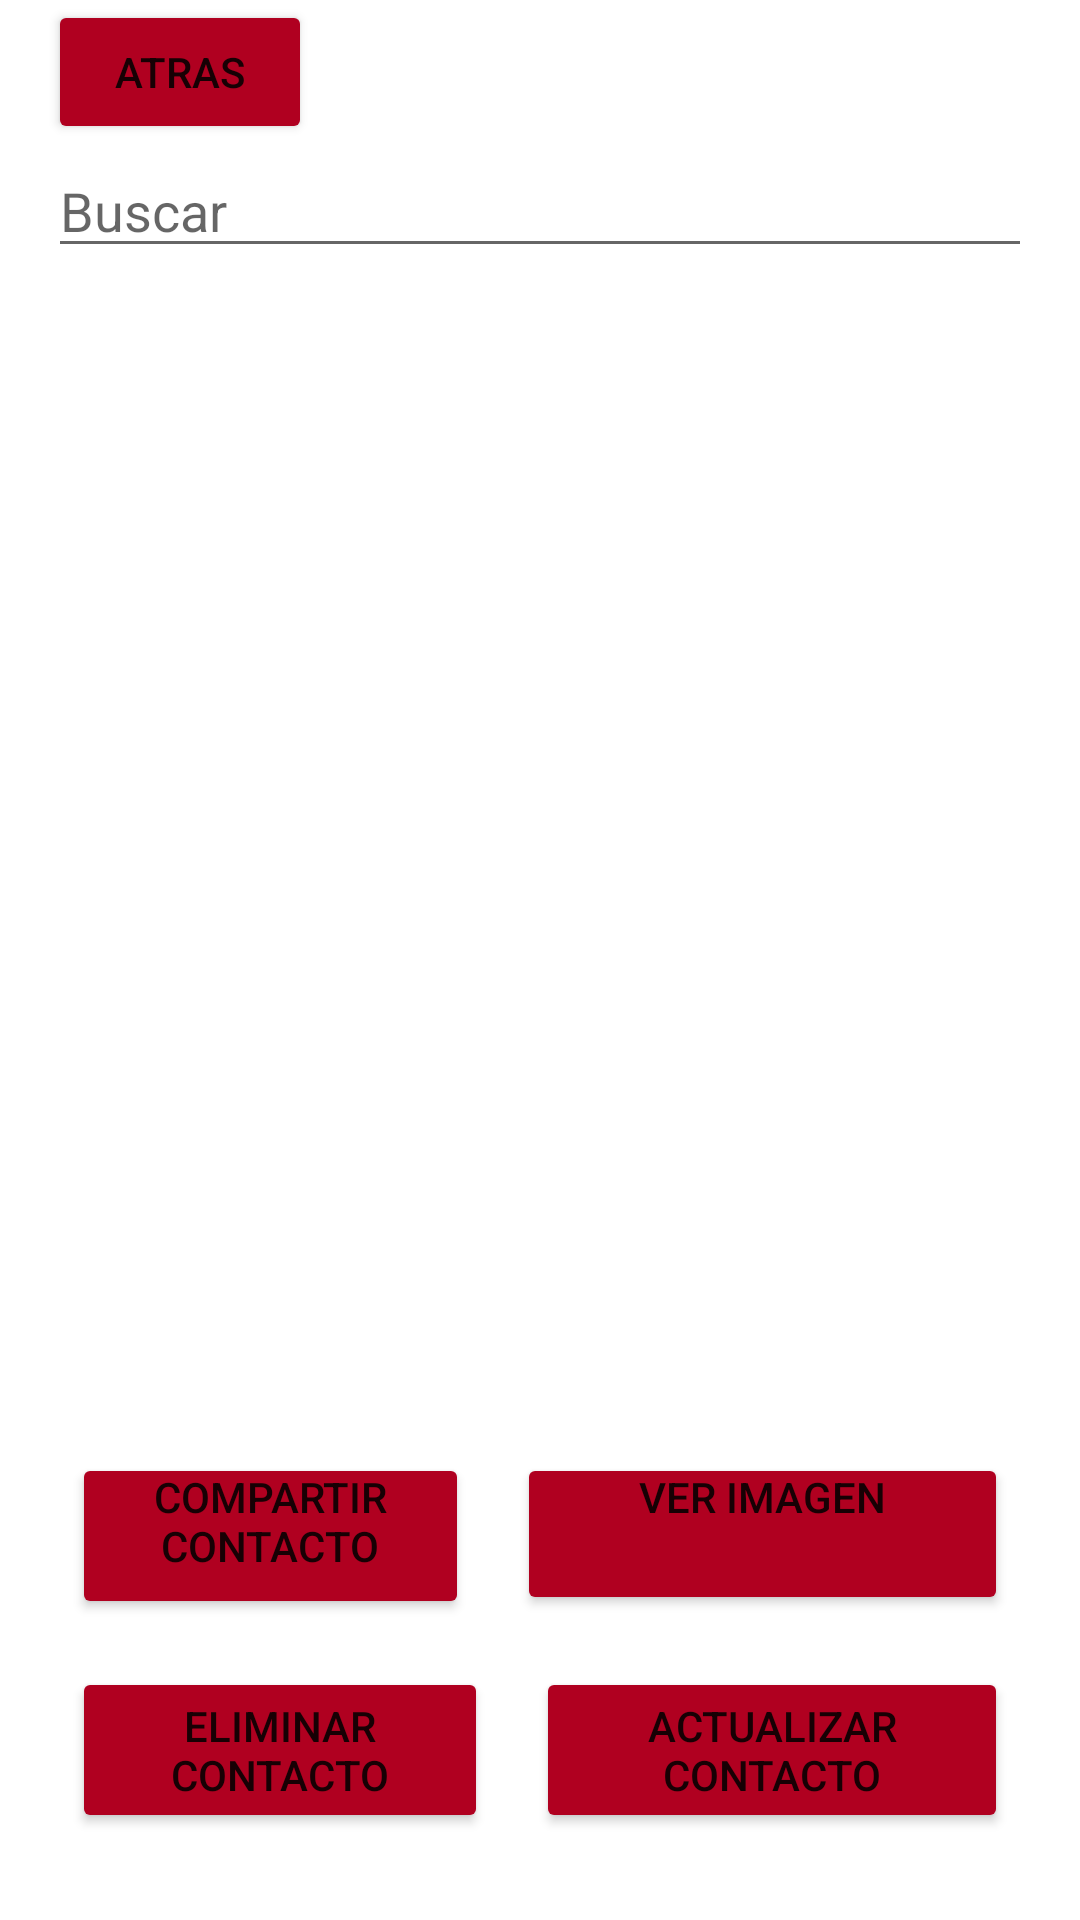

Here is an Android app screen rendered from its layout file. Give the layout XML and the strings, colors and styles it references.
<!-- AndroidManifest.xml: application theme Theme.PM2E139 -->
<!-- res/layout/activity_lista_contactos.xml -->
<?xml version="1.0" encoding="utf-8"?>
<androidx.constraintlayout.widget.ConstraintLayout
    xmlns:android="http://schemas.android.com/apk/res/android"
    xmlns:tools="http://schemas.android.com/tools"
    xmlns:app="http://schemas.android.com/apk/res-auto"
    android:layout_width="match_parent"
    android:layout_height="match_parent"
    tools:context=".ListaContactos">

  <ScrollView
      android:layout_width="match_parent"
      android:layout_height="match_parent">

    <LinearLayout
        android:layout_width="match_parent"
        android:layout_height="wrap_content"
        android:orientation="vertical" >

      <Button
          android:id="@+id/botonatras"
          android:layout_width="wrap_content"
          android:layout_height="wrap_content"
          android:layout_marginLeft="16dp"
          android:backgroundTint="@color/design_default_color_error"
          android:text="Atras" />

      <EditText
          android:id="@+id/alctxtnombre"
          android:layout_width="match_parent"
          android:layout_height="wrap_content"
          android:layout_marginLeft="16dp"
          android:layout_marginRight="16dp"
          android:ems="10"
          android:hint="Buscar"
          android:inputType="textPersonName"
          tools:ignore="TouchTargetSizeCheck" />

      <ScrollView
          android:layout_width="match_parent"
          android:layout_height="match_parent"
          android:layout_marginLeft="16dp"
          android:layout_marginRight="16dp">

        <LinearLayout
            android:layout_width="match_parent"
            android:layout_height="wrap_content"
            android:orientation="vertical">

          <ListView
              android:id="@+id/listadecontactos"
              android:layout_width="match_parent"
              android:layout_height="387dp"
              android:choiceMode="singleChoice" />
        </LinearLayout>
      </ScrollView>

      <LinearLayout
          android:layout_width="match_parent"
          android:layout_height="match_parent"
          android:layout_marginLeft="16dp"
          android:layout_marginRight="16dp"
          android:orientation="horizontal">

        <Button
            android:id="@+id/compartirc"
            android:layout_width="66dp"
            android:layout_height="wrap_content"
            android:layout_marginLeft="8dp"
            android:layout_marginTop="8dp"
            android:layout_marginRight="8dp"
            android:layout_marginBottom="8dp"
            android:layout_weight="1"
            android:backgroundTint="@color/design_default_color_error"
            android:paddingTop="5dp"
            android:paddingBottom="15dp"
            android:text="Compartir contacto" />

        <Button
            android:id="@+id/imagenvcontacto"
            android:layout_width="97dp"
            android:layout_height="wrap_content"
            android:layout_marginLeft="8dp"
            android:layout_marginTop="8dp"
            android:layout_marginRight="8dp"
            android:layout_marginBottom="8dp"
            android:layout_weight="1"
            android:backgroundTint="@color/design_default_color_error"
            android:paddingTop="5dp"
            android:paddingBottom="30dp"
            android:text="Ver imagen" />

      </LinearLayout>

      <LinearLayout
          android:layout_width="match_parent"
          android:layout_height="match_parent"
          android:layout_marginLeft="16dp"
          android:layout_marginRight="16dp"
          android:orientation="horizontal">

        <Button
            android:id="@+id/eliminarc"
            android:layout_width="wrap_content"
            android:layout_height="wrap_content"
            android:layout_marginLeft="8dp"
            android:layout_marginTop="8dp"
            android:layout_marginRight="8dp"
            android:layout_marginBottom="8dp"
            android:layout_weight="1"
            android:backgroundTint="@color/design_default_color_error"
            android:text="Eliminar contacto" />

        <Button
            android:id="@+id/actualizarc"
            android:layout_width="wrap_content"
            android:layout_height="wrap_content"
            android:layout_marginLeft="8dp"
            android:layout_marginTop="8dp"
            android:layout_marginRight="8dp"
            android:layout_marginBottom="8dp"
            android:layout_weight="1"
            android:backgroundTint="@color/design_default_color_error"
            android:text="Actualizar Contacto" />
      </LinearLayout>

    </LinearLayout>
  </ScrollView>

  </androidx.constraintlayout.widget.ConstraintLayout>
<!-- resources referenced by this layout -->
<resources>
  <style name="Theme.PM2E139" parent="Theme.MaterialComponents.DayNight.DarkActionBar">
          
          <item name="colorPrimary">@color/purple_500</item>
          <item name="colorPrimaryVariant">@color/purple_700</item>
          <item name="colorOnPrimary">@color/white</item>
          
          <item name="colorSecondary">@color/teal_200</item>
          <item name="colorSecondaryVariant">@color/teal_700</item>
          <item name="colorOnSecondary">@color/black</item>
          
          <item name="android:statusBarColor">?attr/colorPrimaryVariant</item>
          
      </style>
  <!-- not gathered from this repository: default colours our renderer supplied (Android Studio template values) -->
  <color name="purple_500">#FF6200EE</color>
  <color name="purple_700">#FF3700B3</color>
  <color name="teal_200">#FF03DAC5</color>
  <color name="teal_700">#FF018786</color>
  <color name="black">#FF000000</color>
  <color name="white">#FFFFFFFF</color>
</resources>
